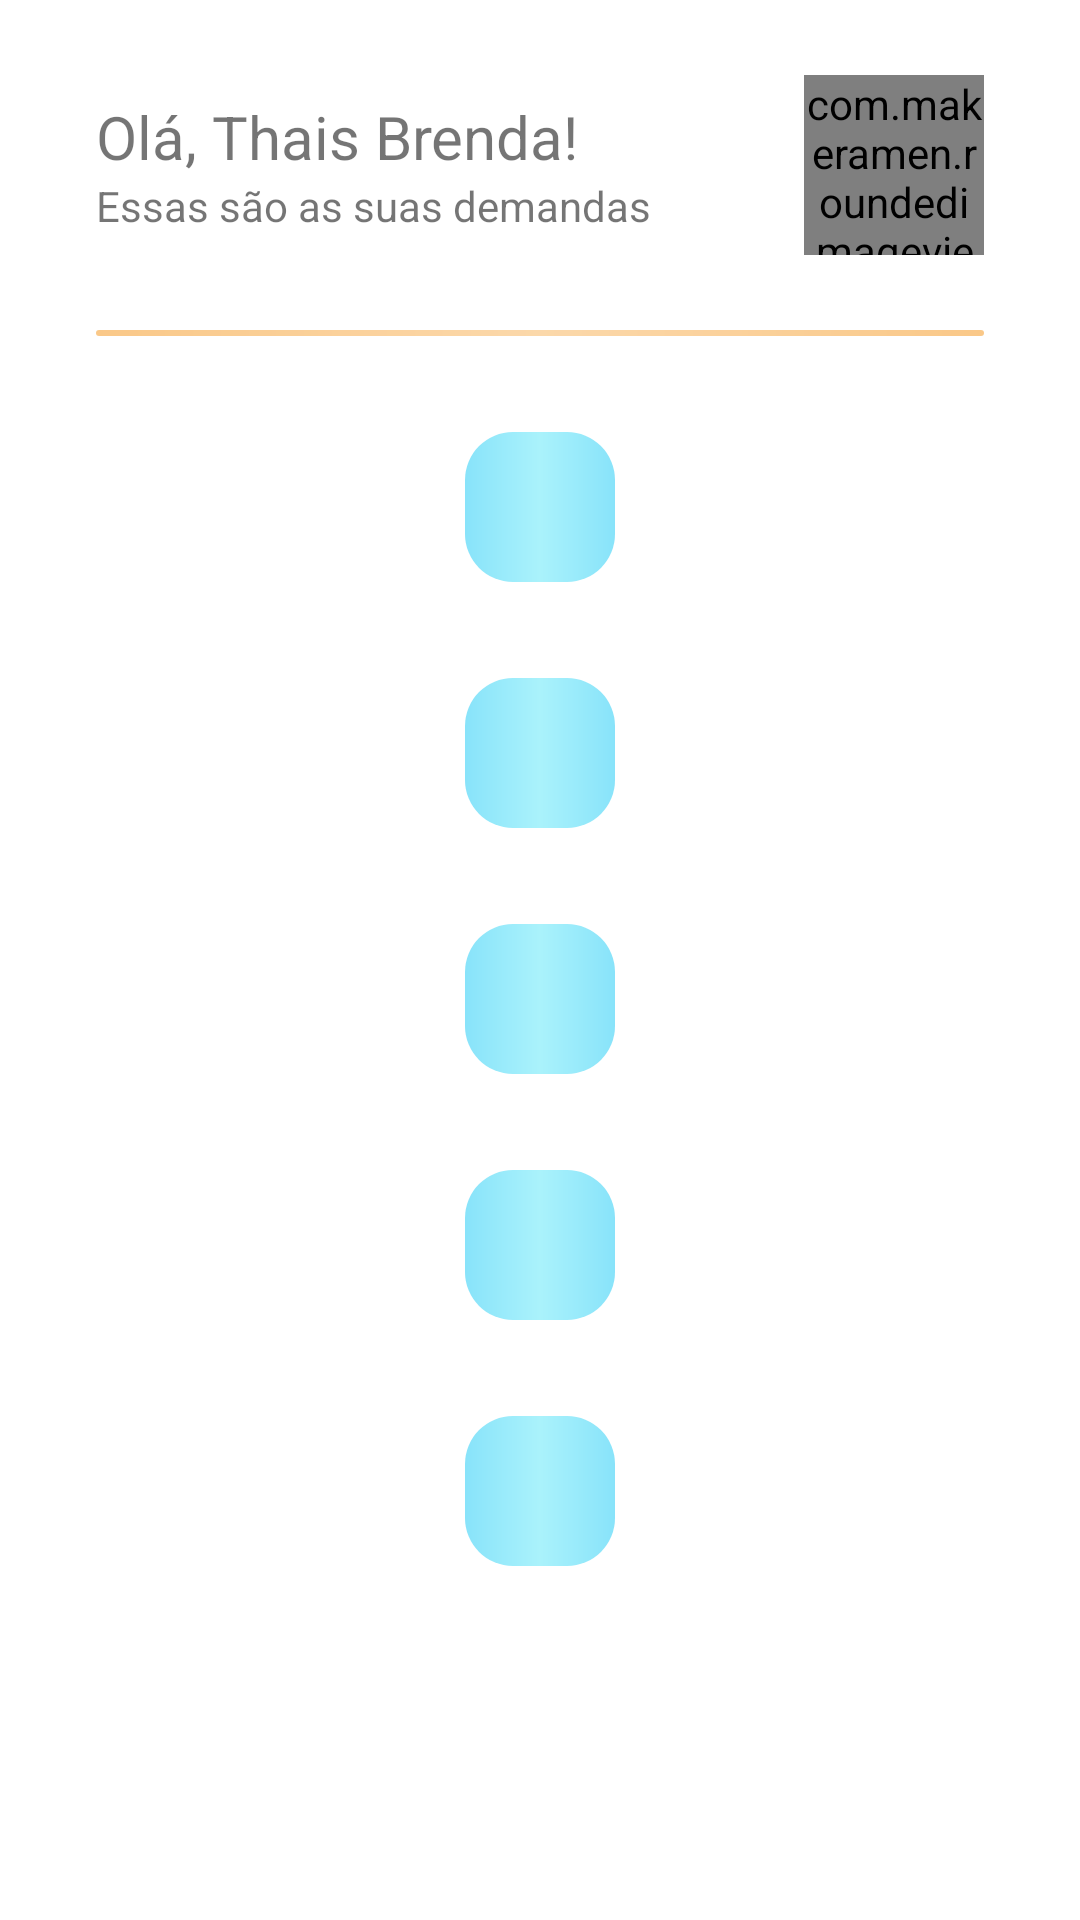

Reconstruct the res/layout file that produces this screen, plus the resources it refers to.
<!-- AndroidManifest.xml: application theme Theme.Collev.NoActionBar -->
<!-- res/layout/fragment_solicitacoes.xml -->
<?xml version="1.0" encoding="utf-8"?>
<ScrollView xmlns:android="http://schemas.android.com/apk/res/android"
    xmlns:app="http://schemas.android.com/apk/res-auto"
    xmlns:tools="http://schemas.android.com/tools"
    android:layout_width="match_parent"
    android:layout_height="match_parent"
    android:overScrollMode="never"
    app:layout_constraintBottom_toBottomOf="parent"
    app:layout_constraintEnd_toEndOf="parent"
    app:layout_constraintStart_toStartOf="parent"
    app:layout_constraintTop_toTopOf="parent"
    tools:context=".ui.coletor.SolicitacoesFragment">

    <LinearLayout
        android:layout_width="match_parent"
        android:layout_height="wrap_content"
        android:orientation="vertical">

        <androidx.constraintlayout.widget.ConstraintLayout
            android:layout_width="match_parent"
            android:layout_height="wrap_content">

            <com.makeramen.roundedimageview.RoundedImageView
                android:id="@+id/imageView7"
                android:layout_width="60dp"
                android:layout_height="60dp"
                android:layout_marginEnd="32dp"
                android:scaleType="fitStart"
                android:src="@drawable/icon_user"
                app:layout_constraintBottom_toBottomOf="@+id/textView9"
                app:layout_constraintEnd_toEndOf="parent"
                app:layout_constraintTop_toTopOf="@+id/textView7"
                app:riv_border_color="#EC982E"
                app:riv_border_width="1dip"
                app:riv_corner_radius="50dip"
                app:riv_mutate_background="true"
                app:riv_oval="true"
                app:riv_tile_mode="clamp" />

            <TextView
                android:id="@+id/textView7"
                android:layout_width="wrap_content"
                android:layout_height="wrap_content"
                android:layout_marginStart="32dp"
                android:layout_marginTop="32dp"
                android:text="Olá, Thais Brenda!"
                android:textSize="20sp"
                app:layout_constraintStart_toStartOf="parent"
                app:layout_constraintTop_toTopOf="parent" />

            <TextView
                android:id="@+id/textView9"
                android:layout_width="wrap_content"
                android:layout_height="wrap_content"
                android:text="Essas são as suas demandas"
                app:layout_constraintStart_toStartOf="@+id/textView7"
                app:layout_constraintTop_toBottomOf="@+id/textView7" />

            <androidx.recyclerview.widget.RecyclerView
                android:id="@+id/rv_list_solicitacoes"
                android:layout_width="0dp"
                android:layout_height="wrap_content"
                android:layout_marginStart="32dp"
                android:layout_marginEnd="32dp"
                android:overScrollMode="never"
                app:layout_constraintEnd_toEndOf="parent"
                app:layout_constraintStart_toStartOf="parent"
                app:layout_constraintTop_toBottomOf="@+id/textView13" />

            <ImageView
                android:id="@+id/imageView10"
                android:layout_width="50dp"
                android:layout_height="50dp"
                android:layout_marginTop="32dp"
                android:src="@drawable/button_rounded_02"
                app:layout_constraintEnd_toEndOf="@+id/rv_list_solicitacoes"
                app:layout_constraintStart_toStartOf="@+id/rv_list_solicitacoes"
                app:layout_constraintTop_toBottomOf="@+id/rv_list_solicitacoes" />

            <ImageView
                android:id="@+id/imageView11"
                android:layout_width="50dp"
                android:layout_height="50dp"
                android:layout_marginTop="32dp"
                android:src="@drawable/button_rounded_02"
                app:layout_constraintEnd_toEndOf="@+id/rv_list_solicitacoes"
                app:layout_constraintStart_toStartOf="@+id/rv_list_solicitacoes"
                app:layout_constraintTop_toBottomOf="@+id/imageView10" />

            <ImageView
                android:id="@+id/imageView12"
                android:layout_width="50dp"
                android:layout_height="50dp"
                android:layout_marginTop="32dp"
                android:src="@drawable/button_rounded_02"
                app:layout_constraintEnd_toEndOf="@+id/rv_list_solicitacoes"
                app:layout_constraintStart_toStartOf="@+id/rv_list_solicitacoes"
                app:layout_constraintTop_toBottomOf="@+id/imageView11" />

            <ImageView
                android:id="@+id/imageView13"
                android:layout_width="50dp"
                android:layout_height="50dp"
                android:layout_marginTop="32dp"
                android:src="@drawable/button_rounded_02"
                app:layout_constraintEnd_toEndOf="@+id/rv_list_solicitacoes"
                app:layout_constraintStart_toStartOf="@+id/rv_list_solicitacoes"
                app:layout_constraintTop_toBottomOf="@+id/imageView12" />

            <ImageView
                android:id="@+id/imageView14"
                android:layout_width="50dp"
                android:layout_height="50dp"
                android:layout_marginTop="32dp"
                android:layout_marginBottom="32dp"
                android:src="@drawable/button_rounded_02"
                app:layout_constraintBottom_toBottomOf="parent"
                app:layout_constraintEnd_toEndOf="@+id/rv_list_solicitacoes"
                app:layout_constraintStart_toStartOf="@+id/rv_list_solicitacoes"
                app:layout_constraintTop_toBottomOf="@+id/imageView13" />

            <TextView
                android:id="@+id/textView13"
                android:layout_width="0dp"
                android:layout_height="2dp"
                android:layout_marginStart="32dp"
                android:layout_marginTop="32dp"
                android:layout_marginEnd="32dp"
                android:background="@drawable/button_rounded_01"
                app:layout_constraintEnd_toEndOf="parent"
                app:layout_constraintStart_toStartOf="parent"
                app:layout_constraintTop_toBottomOf="@+id/textView9" />

        </androidx.constraintlayout.widget.ConstraintLayout>
    </LinearLayout>
</ScrollView>
<!-- resources referenced by this layout -->
<resources>
  <!-- drawable button_rounded_01 (drawable-v24) -->
  <?xml version="1.0" encoding="utf-8"?>
  <layer-list xmlns:android="http://schemas.android.com/apk/res/android">
      <item>
          <shape android:shape="rectangle">
              <gradient
                  android:startColor="#FAC888"
                  android:centerColor="#FBD8AA"
                  android:endColor="#FAC888"
                  android:angle="180"></gradient>
              <corners
                  android:topRightRadius="8dp"
                  android:topLeftRadius="8dp"
                  android:bottomRightRadius="8dp"
                  android:bottomLeftRadius="8dp"/>
          </shape>
      </item>
  </layer-list>
  <!-- drawable button_rounded_02 (drawable-v24) -->
  <?xml version="1.0" encoding="utf-8"?>
  <layer-list xmlns:android="http://schemas.android.com/apk/res/android">
      <item>
          <shape android:shape="rectangle">
              <gradient
                  android:startColor="#88E3FA"
                  android:centerColor="#AAF2FB"
                  android:endColor="#88E3FA"
                  android:angle="180"></gradient>
              <corners
                  android:topRightRadius="16dp"
                  android:topLeftRadius="16dp"
                  android:bottomRightRadius="16dp"
                  android:bottomLeftRadius="16dp"/>
          </shape>
      </item>
  </layer-list>
  <style name="Theme.Collev.NoActionBar" parent="Theme.MaterialComponents.Light.NoActionBar">
      </style>
</resources>
